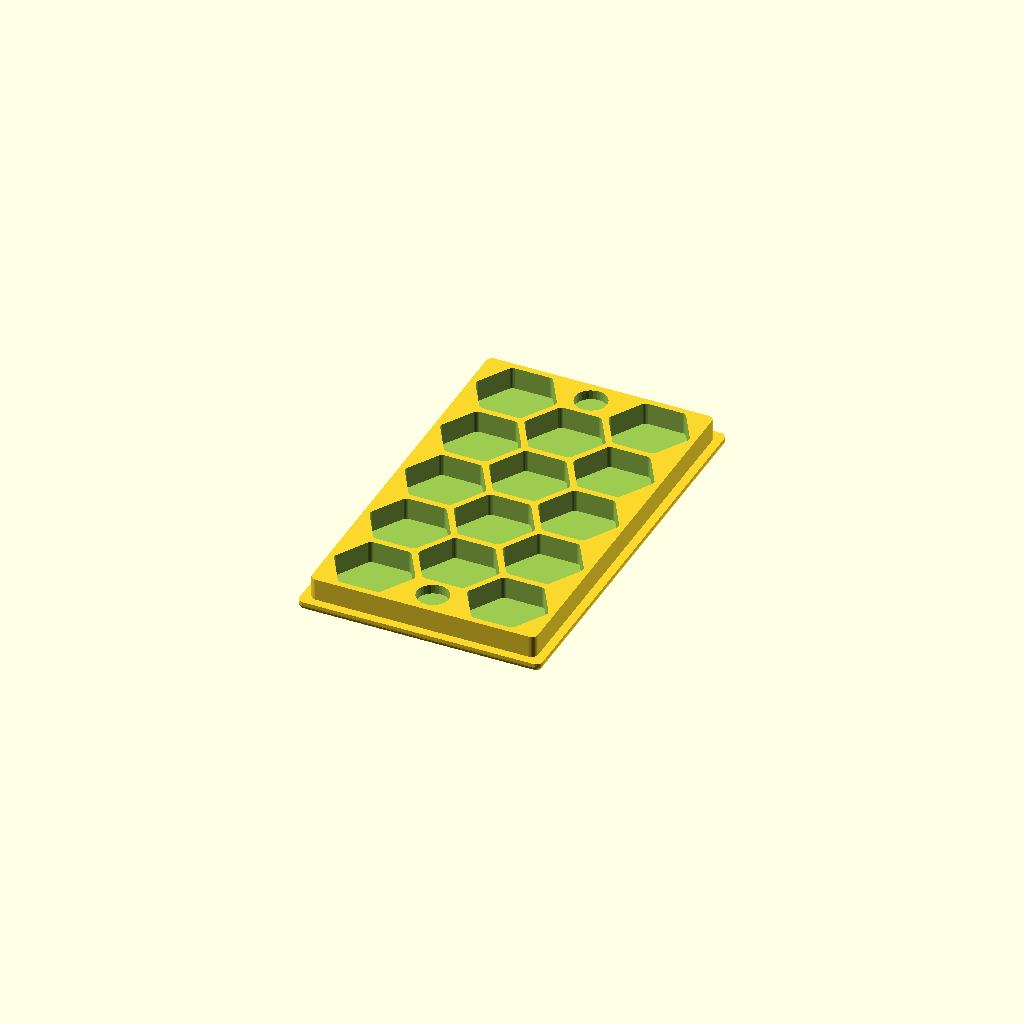
Cell 1 — every parameter at its default value.
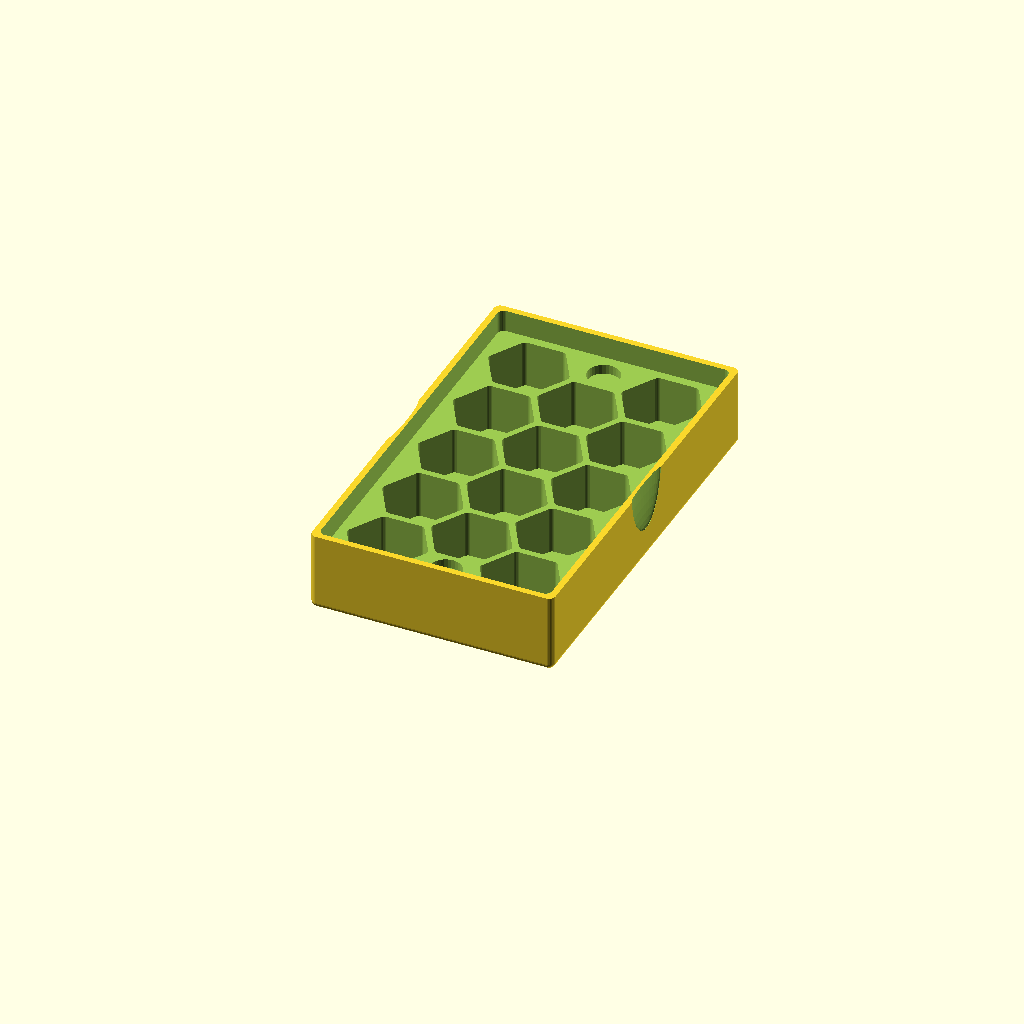
Cell 2 — part set to 1, the other parameters unchanged.
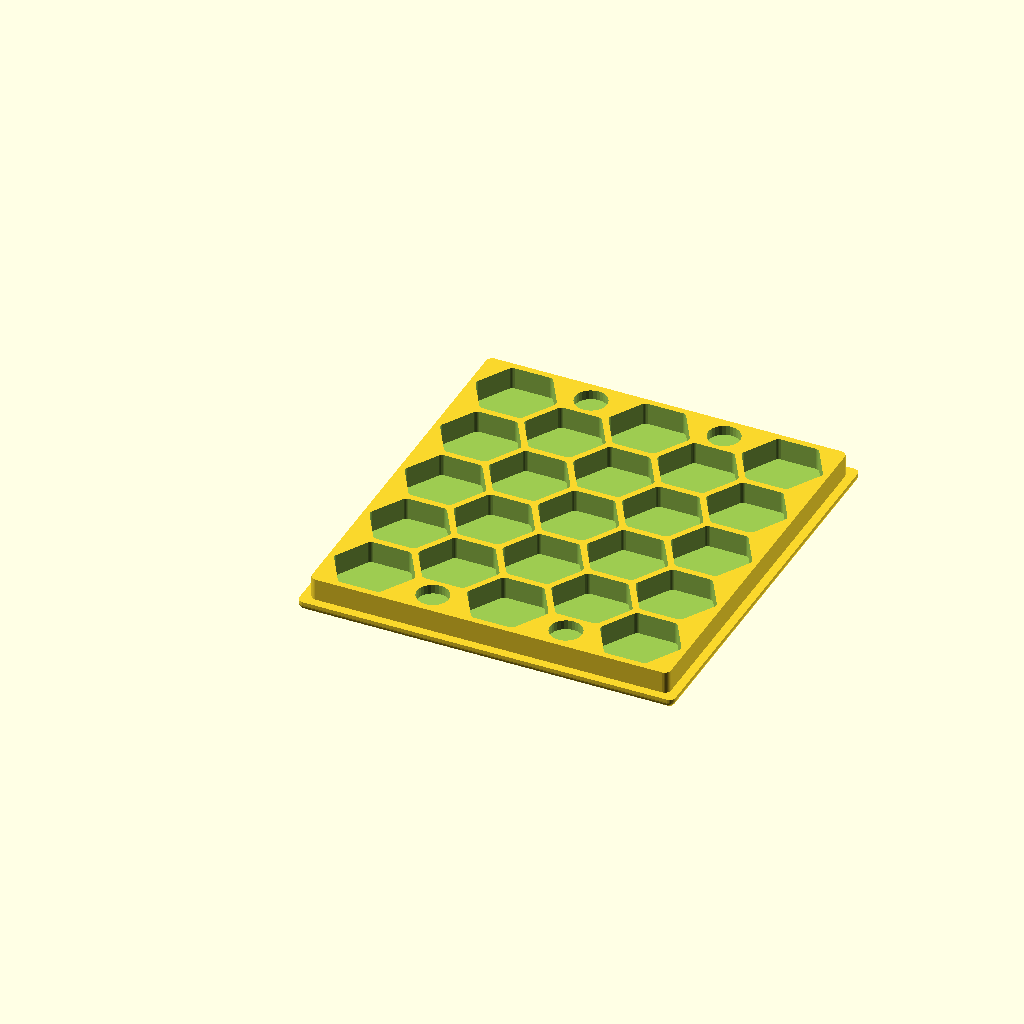
Cell 3 — x_num set to 5, the other parameters unchanged.
All cells are drawn from one camera (rotation 55°, 0°, 25°, orthographic, colour scheme Cornfield), so only the parameter changes between them.
Source of the model, inputs/thingiverse/files/thing-3361524/files/dice-box.scad:
part = 0; // [0:base,1:lid]

// Bigger is smoother
corner_smoothness = 30;
// Holes for magnets?
magnets = 1; // [0:No,1:Yes]
// Magnet hole diameter (mm)
magnet_diameter = 10.11;
// Magnet hole thicknes (mm)
magnet_thickness = 3;
// Size across the flat sides of the hole (mm)
hole_diameter = 22;
// Depth of hole in base (mm)
hole_depth = 7;
// Holes in lid?
holes_in_lid = 1; // [0:No,1:Yes]
// Clearance between lid and base (mm)
lid_clearance = 0.75;
// Add thumb cutout to lid
thumb_cutout = 1; // [0:No,1:Yes]
// Number of holes in X direction
x_num = 3; //[1, 3, 5, 7, 9]
// Number of holes in Y direction
y_num = 5; //[1, 2, 3, 4, 5, 6, 7, 8, 9, 10]

/* [Hidden] */
$fn = corner_smoothness;
hex_flats_diameter = hole_diameter;
hex_points_diameter = hex_flats_diameter * (2 / sqrt(3));
hex_side_length = hex_flats_diameter / sqrt(3);
hex_spacing = 2;
hex_corner_radius = 3;
base_hex_height = hole_depth;
base_wall_thickness = 2;
base_bottom_thickness = 3;
base_corner_radius = 2;
base_height = base_bottom_thickness + base_hex_height;
lid_hex_height = hex_flats_diameter - base_hex_height;
lid_wall_thickness = base_wall_thickness;
lid_top_thickness = base_bottom_thickness;
lid_corner_radius = base_corner_radius;
lid_height = lid_top_thickness + lid_hex_height;
magnet_offset = base_wall_thickness + hex_side_length / 2 - hex_spacing / 2;
thumb_grip_width = 20;

x_long_num = ceil(x_num / 2);
x_short_num = floor(x_num / 2);

base_width = (hex_points_diameter * x_long_num) + (hex_side_length * x_short_num)  + (hex_spacing * (x_num - 1)) + (base_wall_thickness * 2);
base_length = (hex_flats_diameter * y_num) + (hex_spacing * (y_num - 1)) + (base_wall_thickness * 2);
lid_width = base_width + lid_clearance * 2 + (base_wall_thickness * 2);
lid_length = base_length + lid_clearance * 2 + (base_wall_thickness * 2);

echo("hex flats diameter", hex_flats_diameter);
echo("hex points diameter", hex_points_diameter);
echo("hex side length", hex_side_length);
echo("base width", base_width);
echo("base length", base_length);
echo("base height", base_height);
echo("lid width", lid_width);
echo("lid length", lid_length);
echo("lid height", lid_height);
echo("magnet offset", magnet_offset);
echo("x long", x_long_num);
echo("x short", x_short_num);

if (part == 0)
    {
    make_base();
    }
else
    {
    make_lid();
    }

module make_base()
    {
    difference ()
        {
        // Reposition back to [0, 0, 0]
        translate([((hex_points_diameter / 2) + base_wall_thickness), ((hex_flats_diameter / 2) + base_wall_thickness), 0])
            {
            difference()
                {
                // Combine holes with base
                translate([((hex_points_diameter / 2) + base_wall_thickness) * -1, ((hex_flats_diameter / 2) + base_wall_thickness) * -1, 0]) base(base_width, base_length, base_bottom_thickness + base_hex_height);
                
                for (x = [0:x_num - 1])
                    {
                    echo("x", x);
                    echo("rem", rem);
                    rem = x % 2;
                    if (rem == 0)
                        // long row of hex holes
                        for (y = [0:y_num - 1] )
                            {
                            translate([(hex_side_length + hex_points_diameter) * (x/2) + (hex_spacing * x), y * (hex_flats_diameter + hex_spacing), base_bottom_thickness]) hex(base_hex_height);
                            }
                    else
                        // short row of hex holes
                        for (y = [0:(y_num - 2)] )
                            {
                            translate([((hex_points_diameter + hex_side_length) * (x/2)) + (hex_spacing * x), (y * (hex_flats_diameter + hex_spacing)) + (hex_flats_diameter / 2) + hex_spacing / 2, base_bottom_thickness]) hex(base_hex_height);
                            }
                    }
                }
            }
        
        // Magnet holes
        if (magnets)
            {
            for (x = [0:x_num - 1])
                {
                echo("x", x);
                echo("rem", rem);
                rem = x % 2;
                if (rem != 0)
                    // magnets in short row
                    for (y = [0:(y_num - 2)] )
                        {
                        translate([(hex_points_diameter + hex_side_length) * (x/2) + (hex_spacing * (x + 1)) + hex_side_length, magnet_offset, base_height - magnet_thickness]) cylinder(r=magnet_diameter / 2, h=magnet_thickness + 10);
                        translate([(hex_points_diameter + hex_side_length) * (x/2) + (hex_spacing * (x + 1)) + hex_side_length, base_length - magnet_offset , base_height - magnet_thickness]) cylinder(r=magnet_diameter / 2, h=magnet_thickness + 10);
                        }
                }
            }    
        }
    }

module make_lid()
    {
    difference ()
        {
        // Reposition back to [0, 0, 0]
        translate([((hex_points_diameter / 2) + lid_wall_thickness + lid_clearance  + base_wall_thickness), ((hex_flats_diameter / 2) + lid_wall_thickness + lid_clearance  + base_wall_thickness), 0])
            {   
            difference()
                {
                // Combine holes with base
                translate([((hex_points_diameter / 2) + lid_wall_thickness + lid_clearance + base_wall_thickness) * -1, ((hex_flats_diameter / 2) + lid_wall_thickness + lid_clearance  + base_wall_thickness) * -1, 0]) lid(lid_width, lid_length, lid_height + base_height - base_bottom_thickness);
                if (holes_in_lid)
                    {                
                    for (x = [0:x_num - 1])
                        {
                        rem = x % 2;
                        if (rem == 0)
                            // long row of hex holes
                            for (y = [0:(y_num -1)] )
                                {
                                //translate([0, x * (hex_flats_diameter + hex_spacing), lid_top_thickness]) hex(lid_hex_height);
                                translate([(hex_side_length + hex_points_diameter) * (x/2) + (hex_spacing * x), y * (hex_flats_diameter + hex_spacing), lid_top_thickness]) hex(lid_hex_height);
                                }
                        else
                            // short row of hex holes
                            for (y = [0:(y_num - 2)] )
                                {
                                translate([((hex_points_diameter + hex_side_length) * (x/2)) + (hex_spacing * x), (y * (hex_flats_diameter + hex_spacing)) + (hex_flats_diameter / 2) + hex_spacing / 2, lid_top_thickness]) hex(lid_hex_height);
                               }
                            }
                        }
                    }
                }
                
            // Magnet holes        
            if (magnets)
                {
                for (x = [0:x_num - 1])
                    {
                    echo("x", x);
                    echo("rem", rem);
                    rem = x % 2;
                    if (rem != 0)
                        // magnets in short row
                        for (y = [0:(y_num - 2)] )
                            {
                            translate([lid_clearance + base_wall_thickness + (hex_points_diameter + hex_side_length) * (x/2) + (hex_spacing * (x + 1)) + hex_side_length, + lid_wall_thickness + lid_clearance + magnet_offset, lid_height - magnet_thickness]) cylinder(r=magnet_diameter / 2, h=magnet_thickness + 1);
                            translate([lid_clearance + base_wall_thickness + (hex_points_diameter + hex_side_length) * (x/2) + (hex_spacing * (x + 1)) + hex_side_length, lid_length - lid_wall_thickness - lid_clearance - magnet_offset , lid_height - magnet_thickness]) cylinder(r=magnet_diameter / 2, h=magnet_thickness + 1);
                            }
                        }
                    }

 //           // Magnet holes        
 //           if (magnets)
 //               {
//                translate([lid_width / 2, lid_wall_thickness + lid_clearance + magnet_offset, lid_height - magnet_thickness]) cylinder(r=magnet_diameter / 2, h=magnet_thickness + 1);
//            
//                translate([lid_width / 2, lid_length - lid_wall_thickness - lid_clearance - magnet_offset, lid_height - magnet_thickness]) cylinder(r=magnet_diameter / 2, h=magnet_thickness + 1);
//                }
        
             // Subtrct base
             translate([lid_wall_thickness, lid_wall_thickness, lid_hex_height + lid_top_thickness]) base_cutout(base_width + lid_clearance * 2, base_length + lid_clearance * 2, base_bottom_thickness + base_hex_height + 1);
        
             // Thumb cutout
 //            translate([-1, lid_length / 2, lid_height + base_height + 1]) thumb_cutout();
            if (thumb_cutout)
                {
                translate([0, lid_length / 2, lid_height + base_height]) thumb_grip();
                translate([lid_width, lid_length / 2, lid_height + base_height]) thumb_grip();
                }
            }
    }

// Hex shape with rounded corners
module hex(h) {
    resize([hex_points_diameter, hex_flats_diameter, h + 1]) hull() {
        for ( i = [0:5] ) {
            rotate( i*360/6, [0, 0, 1])
            translate( [(hex_corner_radius * 2) + (hex_points_diameter /2 ), 0, 0] ) cylinder(r=hex_corner_radius,h=1);;
        }
    }
}

// base with rounded corners
module base(x, y, z)
    {
    union();
        {
        resize([x, y, z])
            {
            hull()
                {
                translate([ base_corner_radius, base_corner_radius, 0]) cylinder(r = base_corner_radius, h = z);
            
                translate([ x - base_corner_radius, base_corner_radius, 0]) cylinder(r = base_corner_radius, h = z);
            
                translate([base_corner_radius, y - base_corner_radius, 0]) cylinder(r = base_corner_radius, h = z);
            
                translate([ x - base_corner_radius, y -base_corner_radius, 0]) cylinder(r = base_corner_radius, h = z);
                }   
            } 
        resize([lid_width, lid_length, base_bottom_thickness])
            {
            difference()
                {
                hull()
                    {
                    translate([ base_corner_radius - lid_wall_thickness - lid_clearance, base_corner_radius  - lid_wall_thickness - lid_clearance, base_corner_radius])
                        union() 
                            {
                            sphere(r = base_corner_radius);
                            cylinder(r = base_corner_radius, h = base_corner_radius);
                            }
                    translate([ x - base_corner_radius  + lid_wall_thickness + lid_clearance, base_corner_radius - lid_wall_thickness - lid_clearance, base_corner_radius])
                        union()
                            {
                            sphere(r = base_corner_radius);
                            cylinder(r = base_corner_radius, h = base_corner_radius);
                            }
                    translate([base_corner_radius - lid_wall_thickness - lid_clearance, y - base_corner_radius + lid_wall_thickness + lid_clearance, base_corner_radius])
                        union()
                            {
                            sphere(r = base_corner_radius);
                            cylinder(r = base_corner_radius, h = base_corner_radius);
                            }
                    translate([ x - base_corner_radius + lid_wall_thickness + lid_clearance, y - base_corner_radius + lid_wall_thickness + lid_clearance, base_corner_radius])
                        union()
                            {
                            sphere(r = base_corner_radius);
                            cylinder(r = base_corner_radius, h =  base_corner_radius);
                            }
                    }   
                    translate([(lid_wall_thickness + lid_clearance + 1) * -1, (lid_wall_thickness + lid_clearance + 1) * -1, base_bottom_thickness]) cube([base_width + (lid_wall_thickness * 2) + (lid_clearance  * 2) + 2, base_length + (lid_wall_thickness * 2) + (lid_clearance * 2) + 2, base_bottom_thickness]);
                }
            }
        }
    }

module base_cutout(x, y, z)
    {
    resize([x, y, z])
        {
        hull()
            {
            translate([ base_corner_radius, base_corner_radius, 0]) cylinder(r = base_corner_radius, h = z);
        
            translate([ x - base_corner_radius, base_corner_radius, 0]) cylinder(r = base_corner_radius, h = z);
        
            translate([base_corner_radius, y - base_corner_radius, 0]) cylinder(r = base_corner_radius, h = z);
        
            translate([ x - base_corner_radius, y -base_corner_radius, 0]) cylinder(r = base_corner_radius, h = z);
            }   
        } 
    }
    
// lid with rounded corners
module lid(x, y, z)
    {
    resize([x, y, z])
        {
        hull()
            {
            translate([ lid_corner_radius, lid_corner_radius, lid_corner_radius]) corner(lid_corner_radius, z);
        
            translate([ x - lid_corner_radius, lid_corner_radius, lid_corner_radius]) corner(lid_corner_radius, z);
        
            translate([lid_corner_radius, y - lid_corner_radius, lid_corner_radius]) corner(lid_corner_radius, z);
        
            translate([ x - lid_corner_radius, y - lid_corner_radius, lid_corner_radius]) corner(lid_corner_radius, z);
            }        
        }
    }

module corner(radius, height)
    {
    union()
        {
        sphere(r = radius);
        cylinder(r = radius, h = height);
        }
    }

module thumb_grip()
    {
    resize([lid_wall_thickness, thumb_grip_width, lid_height * 2]) sphere(r = thumb_grip_width / 2);
    }
Parameter table extracted from the source (name, type, default, range or options):
part: number, default 0, options 0, 1
corner_smoothness: number, default 30
magnets: number, default 1, options 0, 1
magnet_diameter: number, default 10.11
magnet_thickness: number, default 3
hole_diameter: number, default 22
hole_depth: number, default 7
holes_in_lid: number, default 1, options 0, 1
lid_clearance: number, default 0.75
thumb_cutout: number, default 1, options 0, 1
x_num: number, default 3, options 1, 3, 5, 7, 9
y_num: number, default 5, options 1, 2, 3, 4, 5, 6, 7, 8, 9, 10
